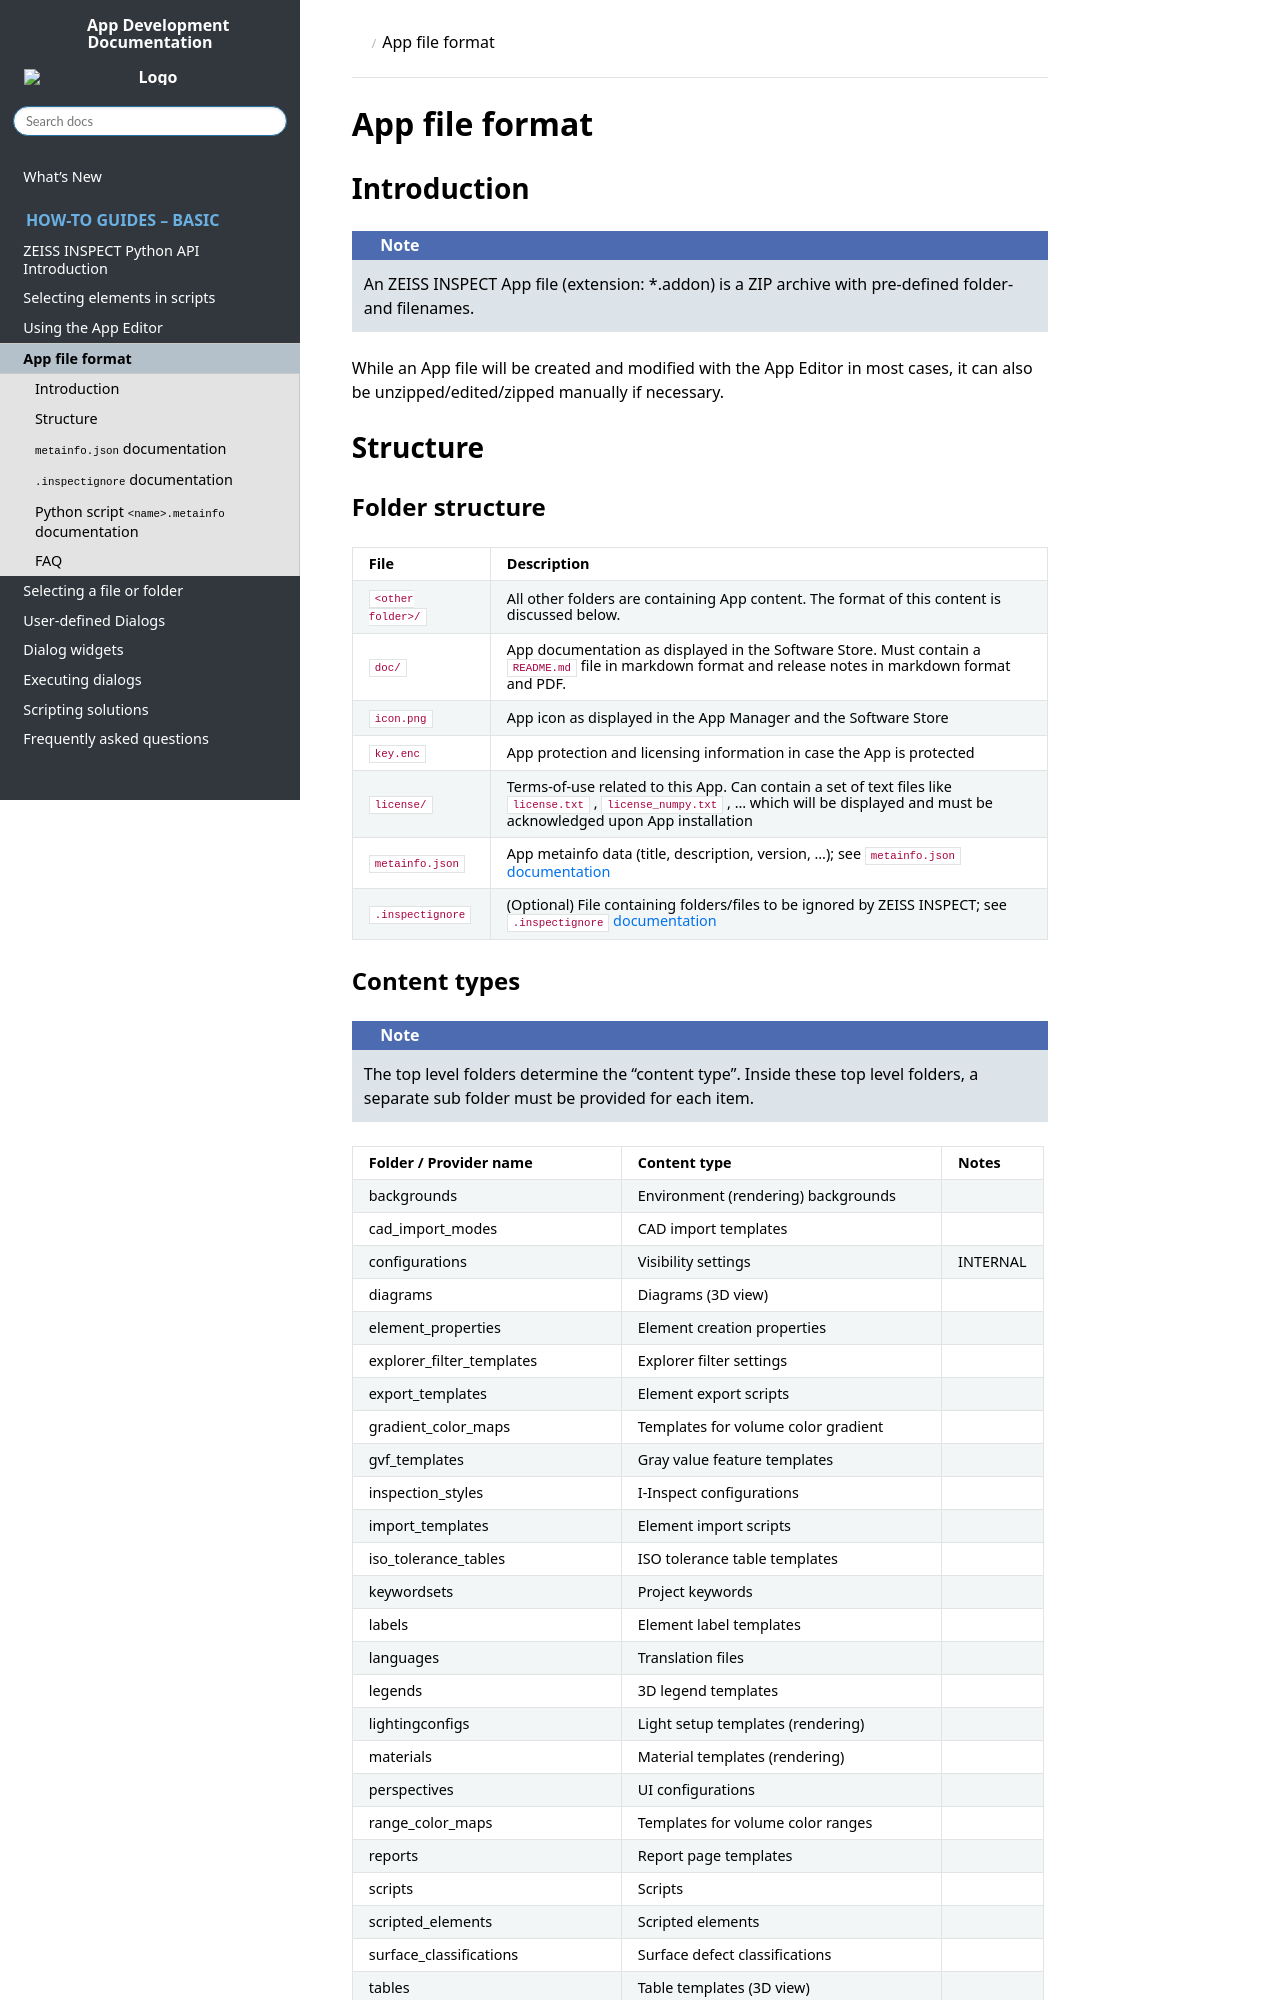

repository: ZEISS/zeiss-inspect-app-api · page: main/howtos/app_file_format/app_file_format.html · generator: sphinx

# App file format

## Introduction

```{note}
An ZEISS INSPECT App file (extension: *.addon) is a ZIP archive with pre-defined folder- and filenames. 
```

While an App file will be created and modified with the App Editor in most cases, it can also be unzipped/edited/zipped manually if necessary.

## Structure

### Folder structure

| File              | Description                                                                                                  |
| ----------------- | ------------------------------------------------------------------------------------------------------------ |
| `<other folder>/` | All other folders are containing App content. The format of this content is discussed below.                 |
| `doc/`            | App documentation as displayed in the Software Store. Must contain a `README.md` file in markdown format and release notes in markdown format and PDF. |
| `icon.png`        | App icon as displayed in the App Manager and the Software Store                                              |
| `key.enc`         | App protection and licensing information in case the App is protected                                        |
| `license/`        | Terms-of-use related to this App. Can contain a set of text files like `license.txt` , `license_numpy.txt` , ... which will be displayed and must be acknowledged upon App installation                                                                                              |
| `metainfo.json`   | App metainfo data (title, description, version, ...); see [`metainfo.json` documentation](#metainfojson-documentation)                             |
| `.inspectignore`  | (Optional) File containing folders/files to be ignored by ZEISS INSPECT; see [`.inspectignore` documentation](#inspectignore-documentation) |
